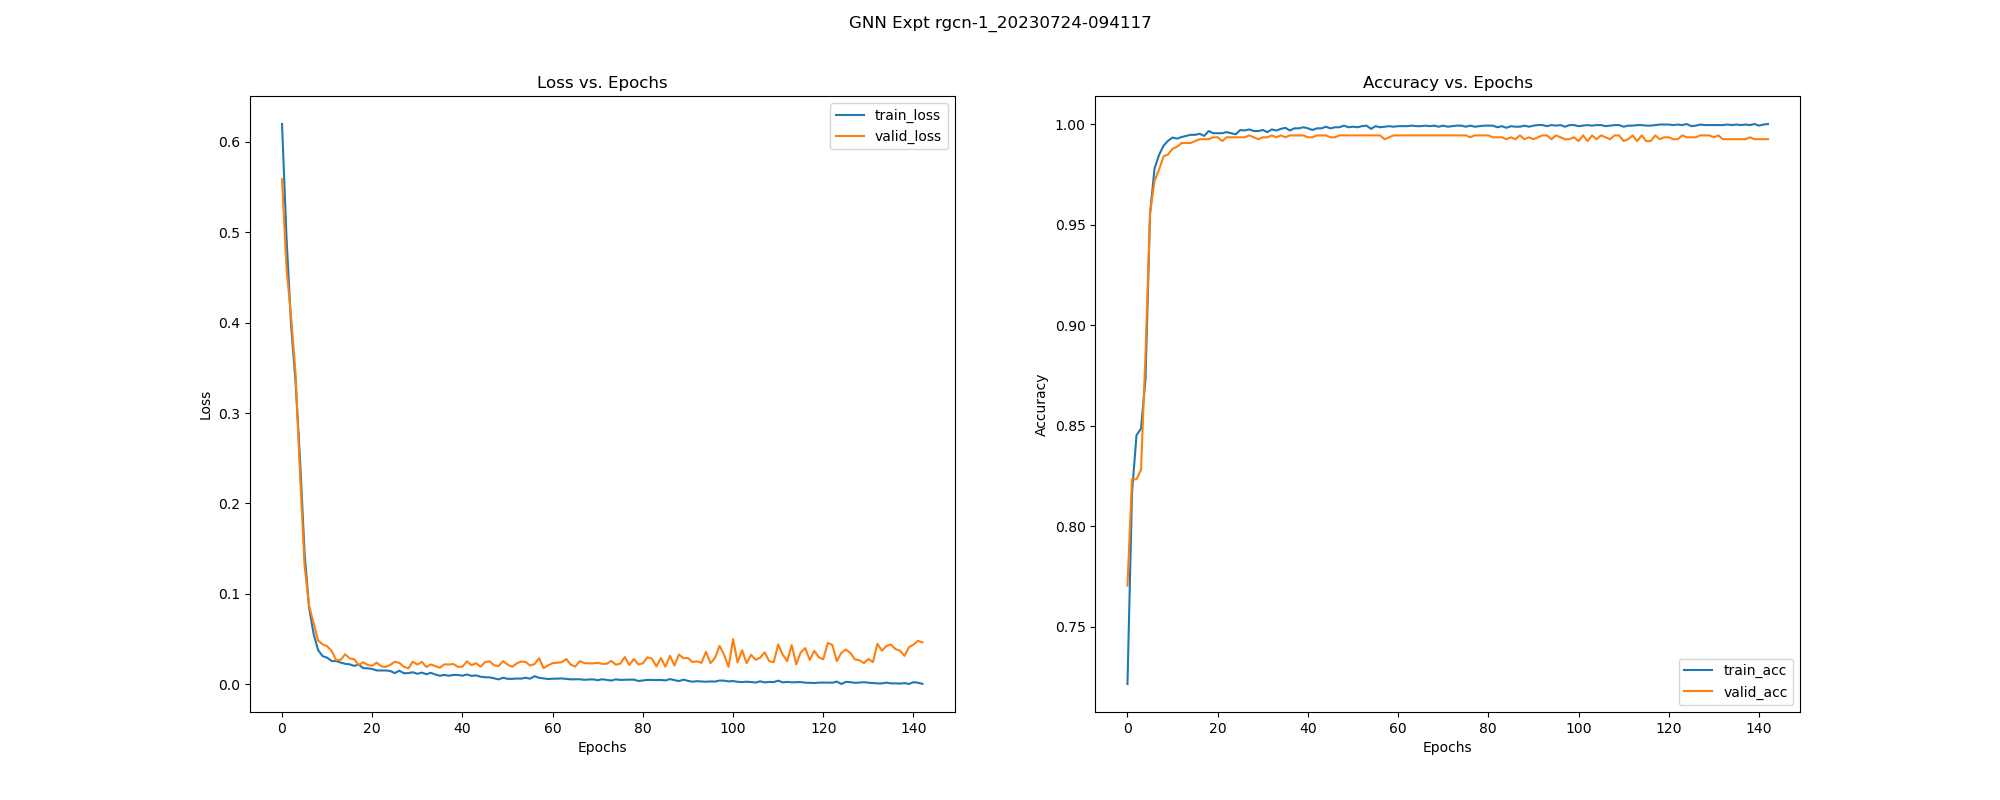

Values plotted in this chart, from the file beside it:
, epoch, train_loss, train_acc, train_pre, train_rec, train_f1, train_auc, train_mcc, train_pr_auc, valid_loss, valid_acc, valid_pre, valid_rec, valid_f1, valid_auc, valid_mcc, valid_pr_auc, test_acc, test_pre, test_rec, test_f1, test_auc, test_mcc
0, 0.0, 0.6197, 0.7214, 0.7728, 0.7922, 0.7824, 0.7415, 0.3958, 0.7481, 0.5586, 0.7703, 0.7717, 0.9043, 0.8328, 0.759, 0.4889, 0.7686, 0.785, 0.7636, 0.9556, 0.8489, 0.696, 0.5311
1, 1.0, 0.4935, 0.8163, 0.8038, 0.9386, 0.866, 0.7863, 0.5976, 0.8012, 0.4599, 0.8233, 0.7855, 0.991, 0.8764, 0.7666, 0.6311, 0.7723, 0.8093, 0.7694, 0.997, 0.8686, 0.7128, 0.6064
2, 2.0, 0.3979, 0.8452, 0.8103, 0.9859, 0.8895, 0.8314, 0.6744, 0.8686, 0.4068, 0.8233, 0.7855, 0.991, 0.8764, 0.939, 0.6311, 0.9605, 0.8093, 0.7694, 0.997, 0.8686, 0.9214, 0.6064
3, 3.0, 0.3342, 0.8484, 0.8111, 0.991, 0.8921, 0.9418, 0.6836, 0.9622, 0.3436, 0.828, 0.7868, 0.9985, 0.8801, 0.9705, 0.6457, 0.9822, 0.8056, 0.7647, 1.0, 0.8667, 0.9649, 0.6008
4, 4.0, 0.2478, 0.8732, 0.8339, 0.9983, 0.9087, 0.9819, 0.738, 0.9889, 0.2316, 0.8856, 0.8468, 1.0, 0.9171, 0.9899, 0.7638, 0.9937, 0.8374, 0.7953, 1.0, 0.886, 0.9707, 0.6664
5, 5.0, 0.1449, 0.9552, 0.9363, 0.997, 0.9657, 0.994, 0.9051, 0.9959, 0.1309, 0.9556, 0.9344, 1.0, 0.9661, 0.9951, 0.9063, 0.997, 0.9178, 0.8848, 1.0, 0.9389, 0.9731, 0.829
6, 6.0, 0.08466, 0.9779, 0.9748, 0.9906, 0.9826, 0.9956, 0.9524, 0.9964, 0.08691, 0.9716, 0.9571, 1.0, 0.9781, 0.9973, 0.9398, 0.9984, 0.9383, 0.9111, 1.0, 0.9535, 0.9756, 0.8709
7, 7.0, 0.05584, 0.9846, 0.9835, 0.9923, 0.9879, 0.9974, 0.9669, 0.9982, 0.0676, 0.9773, 0.9654, 1.0, 0.9824, 0.9982, 0.9517, 0.9989, 0.9421, 0.916, 1.0, 0.9562, 0.9772, 0.8785
8, 8.0, 0.03772, 0.9892, 0.9881, 0.9949, 0.9915, 0.999, 0.9768, 0.9994, 0.04841, 0.9839, 0.9752, 1.0, 0.9875, 0.9991, 0.9657, 0.9995, 0.9458, 0.921, 1.0, 0.9589, 0.9793, 0.8862
9, 9.0, 0.03109, 0.9916, 0.9907, 0.9962, 0.9934, 0.9987, 0.982, 0.9991, 0.04405, 0.9849, 0.9766, 1.0, 0.9882, 0.9994, 0.9677, 0.9996, 0.9458, 0.921, 1.0, 0.9589, 0.9814, 0.8862
10, 10.0, 0.02938, 0.9933, 0.9932, 0.9962, 0.9947, 0.9991, 0.9855, 0.9994, 0.04203, 0.9877, 0.9809, 1.0, 0.9904, 0.9994, 0.9737, 0.9997, 0.9439, 0.9185, 1.0, 0.9575, 0.9827, 0.8824
11, 11.0, 0.0257, 0.9927, 0.9924, 0.9962, 0.9943, 0.999, 0.9843, 0.9993, 0.03683, 0.9887, 0.9824, 1.0, 0.9911, 0.9996, 0.9757, 0.9997, 0.9495, 0.926, 1.0, 0.9616, 0.9841, 0.8939
12, 12.0, 0.0256, 0.9935, 0.9924, 0.9974, 0.9949, 0.9991, 0.9861, 0.9994, 0.02669, 0.9905, 0.9853, 1.0, 0.9926, 0.9996, 0.9798, 0.9998, 0.9551, 0.9361, 0.997, 0.9656, 0.9857, 0.905
13, 13.0, 0.02396, 0.9941, 0.9928, 0.9979, 0.9953, 0.999, 0.9872, 0.9993, 0.02705, 0.9905, 0.9853, 1.0, 0.9926, 0.9997, 0.9798, 0.9998, 0.9533, 0.9335, 0.997, 0.9642, 0.9859, 0.9011
14, 14.0, 0.02261, 0.9946, 0.9949, 0.9966, 0.9957, 0.9993, 0.9884, 0.9996, 0.03316, 0.9905, 0.9853, 1.0, 0.9926, 0.9997, 0.9798, 0.9998, 0.9458, 0.9233, 0.997, 0.9587, 0.9857, 0.8856
15, 15.0, 0.02206, 0.9946, 0.994, 0.9974, 0.9957, 0.9994, 0.9884, 0.9996, 0.02853, 0.9915, 0.9867, 1.0, 0.9933, 0.9997, 0.9818, 0.9998, 0.9495, 0.9284, 0.997, 0.9615, 0.9862, 0.8933
16, 16.0, 0.0203, 0.9951, 0.9949, 0.9974, 0.9962, 0.9996, 0.9896, 0.9997, 0.0277, 0.9924, 0.9882, 1.0, 0.9941, 0.9998, 0.9838, 0.9999, 0.9495, 0.9284, 0.997, 0.9615, 0.9866, 0.8933
17, 17.0, 0.02172, 0.9941, 0.9936, 0.997, 0.9953, 0.9994, 0.9872, 0.9996, 0.0212, 0.9924, 0.9882, 1.0, 0.9941, 0.9998, 0.9838, 0.9999, 0.957, 0.9387, 0.997, 0.967, 0.9881, 0.9089
18, 18.0, 0.01786, 0.9965, 0.9966, 0.9979, 0.9972, 0.9996, 0.9925, 0.9997, 0.02433, 0.9924, 0.9882, 1.0, 0.9941, 0.9998, 0.9838, 0.9999, 0.9533, 0.9335, 0.997, 0.9642, 0.9884, 0.9011
19, 19.0, 0.01762, 0.9954, 0.9949, 0.9979, 0.9964, 0.9997, 0.9901, 0.9998, 0.02134, 0.9934, 0.9911, 0.9985, 0.9948, 0.9998, 0.9858, 0.9999, 0.957, 0.9387, 0.997, 0.967, 0.9896, 0.9089
20, 20.0, 0.01694, 0.9954, 0.9949, 0.9979, 0.9964, 0.9996, 0.9901, 0.9998, 0.0205, 0.9934, 0.9911, 0.9985, 0.9948, 0.9998, 0.9858, 0.9999, 0.9607, 0.944, 0.997, 0.9698, 0.9909, 0.9167
21, 21.0, 0.01527, 0.9954, 0.9957, 0.997, 0.9964, 0.9998, 0.9901, 0.9999, 0.0239, 0.9915, 0.9882, 0.9985, 0.9933, 0.9998, 0.9817, 0.9999, 0.9551, 0.9361, 0.997, 0.9656, 0.9906, 0.905
22, 22.0, 0.01528, 0.996, 0.9962, 0.9974, 0.9968, 0.9997, 0.9913, 0.9998, 0.01985, 0.9934, 0.9911, 0.9985, 0.9948, 0.9998, 0.9858, 0.9999, 0.9607, 0.944, 0.997, 0.9698, 0.9928, 0.9167
23, 23.0, 0.01522, 0.9954, 0.9957, 0.997, 0.9964, 0.9998, 0.9901, 0.9999, 0.01921, 0.9934, 0.9911, 0.9985, 0.9948, 0.9998, 0.9858, 0.9999, 0.9607, 0.944, 0.997, 0.9698, 0.9932, 0.9167
24, 24.0, 0.01462, 0.9949, 0.9949, 0.997, 0.996, 0.9998, 0.989, 0.9999, 0.02148, 0.9934, 0.9911, 0.9985, 0.9948, 0.9998, 0.9858, 0.9999, 0.957, 0.9387, 0.997, 0.967, 0.9926, 0.9089
25, 25.0, 0.01232, 0.997, 0.9983, 0.997, 0.9977, 0.9999, 0.9936, 0.9999, 0.0248, 0.9934, 0.9911, 0.9985, 0.9948, 0.9998, 0.9858, 0.9999, 0.9495, 0.9284, 0.997, 0.9615, 0.9917, 0.8933
26, 26.0, 0.01501, 0.9968, 0.997, 0.9979, 0.9974, 0.9997, 0.993, 0.9998, 0.02364, 0.9934, 0.9911, 0.9985, 0.9948, 0.9998, 0.9858, 0.9999, 0.9533, 0.9335, 0.997, 0.9642, 0.9921, 0.9011
27, 27.0, 0.01225, 0.9973, 0.9974, 0.9983, 0.9979, 0.9998, 0.9942, 0.9999, 0.0193, 0.9943, 0.9926, 0.9985, 0.9955, 0.9998, 0.9878, 0.9999, 0.9607, 0.9465, 0.9941, 0.9697, 0.9943, 0.9163
28, 28.0, 0.01229, 0.9965, 0.9962, 0.9983, 0.9972, 0.9998, 0.9925, 0.9999, 0.01756, 0.9934, 0.9926, 0.997, 0.9948, 0.9998, 0.9858, 0.9999, 0.9664, 0.9571, 0.9911, 0.9738, 0.995, 0.9279
29, 29.0, 0.01325, 0.9965, 0.9979, 0.9966, 0.9972, 0.9998, 0.9925, 0.9999, 0.02498, 0.9924, 0.9896, 0.9985, 0.994, 0.9998, 0.9838, 0.9999, 0.9495, 0.9284, 0.997, 0.9615, 0.993, 0.8933
30, 30.0, 0.01155, 0.997, 0.9974, 0.9979, 0.9977, 0.9998, 0.9936, 0.9999, 0.02177, 0.9934, 0.9911, 0.9985, 0.9948, 0.9998, 0.9858, 0.9999, 0.957, 0.9387, 0.997, 0.967, 0.9944, 0.9089
31, 31.0, 0.01288, 0.996, 0.997, 0.9966, 0.9968, 0.9998, 0.9913, 0.9999, 0.02471, 0.9934, 0.9911, 0.9985, 0.9948, 0.9998, 0.9858, 0.9999, 0.9514, 0.9309, 0.997, 0.9629, 0.994, 0.8972
32, 32.0, 0.01108, 0.9973, 0.997, 0.9987, 0.9979, 0.9998, 0.9942, 0.9999, 0.0192, 0.9943, 0.9926, 0.9985, 0.9955, 0.9998, 0.9878, 0.9999, 0.9626, 0.9517, 0.9911, 0.971, 0.9956, 0.9199
33, 33.0, 0.01264, 0.9968, 0.9974, 0.9974, 0.9974, 0.9998, 0.993, 0.9999, 0.02187, 0.9934, 0.9911, 0.9985, 0.9948, 0.9998, 0.9858, 0.9999, 0.9551, 0.9385, 0.9941, 0.9655, 0.995, 0.9046
34, 34.0, 0.01072, 0.9976, 0.9974, 0.9987, 0.9981, 0.9999, 0.9948, 0.9999, 0.02001, 0.9943, 0.9926, 0.9985, 0.9955, 0.9998, 0.9878, 0.9999, 0.9626, 0.9492, 0.9941, 0.9711, 0.9961, 0.9202
35, 35.0, 0.009363, 0.9981, 0.9987, 0.9983, 0.9985, 0.9998, 0.9959, 0.9999, 0.01831, 0.9934, 0.9926, 0.997, 0.9948, 0.9998, 0.9858, 0.9999, 0.9664, 0.9571, 0.9911, 0.9738, 0.9969, 0.9279
36, 36.0, 0.01028, 0.9968, 0.9979, 0.997, 0.9974, 0.9999, 0.993, 0.9999, 0.02202, 0.9943, 0.9926, 0.9985, 0.9955, 0.9998, 0.9878, 0.9999, 0.9589, 0.9438, 0.9941, 0.9683, 0.9969, 0.9124
37, 37.0, 0.00939, 0.9978, 0.9983, 0.9983, 0.9983, 0.9998, 0.9954, 0.9999, 0.02184, 0.9943, 0.9926, 0.9985, 0.9955, 0.9998, 0.9878, 0.9999, 0.9589, 0.9438, 0.9941, 0.9683, 0.9972, 0.9124
38, 38.0, 0.01032, 0.9978, 0.9987, 0.9979, 0.9983, 0.9998, 0.9954, 0.9999, 0.02234, 0.9943, 0.9926, 0.9985, 0.9955, 0.9998, 0.9878, 0.9999, 0.9607, 0.9465, 0.9941, 0.9697, 0.997, 0.9163
39, 39.0, 0.01025, 0.9984, 0.9987, 0.9987, 0.9987, 0.9998, 0.9965, 0.9999, 0.01921, 0.9943, 0.9926, 0.9985, 0.9955, 0.9998, 0.9878, 0.9999, 0.9701, 0.96, 0.9941, 0.9767, 0.9976, 0.936
40, 40.0, 0.009439, 0.9978, 0.9987, 0.9979, 0.9983, 0.9998, 0.9954, 0.9999, 0.01947, 0.9934, 0.9926, 0.997, 0.9948, 0.9998, 0.9858, 0.9999, 0.9664, 0.9545, 0.9941, 0.9739, 0.9975, 0.9281
41, 41.0, 0.01084, 0.997, 0.9974, 0.9979, 0.9977, 0.9998, 0.9936, 0.9999, 0.02529, 0.9934, 0.9911, 0.9985, 0.9948, 0.9998, 0.9858, 0.9999, 0.957, 0.9412, 0.9941, 0.9669, 0.9961, 0.9085
42, 42.0, 0.009258, 0.9978, 0.9983, 0.9983, 0.9983, 0.9998, 0.9954, 0.9999, 0.02108, 0.9943, 0.9926, 0.9985, 0.9955, 0.9998, 0.9878, 0.9999, 0.9664, 0.9545, 0.9941, 0.9739, 0.9971, 0.9281
43, 43.0, 0.009818, 0.9978, 0.9987, 0.9979, 0.9983, 0.9999, 0.9954, 0.9999, 0.02326, 0.9943, 0.9926, 0.9985, 0.9955, 0.9998, 0.9878, 0.9999, 0.9607, 0.9465, 0.9941, 0.9697, 0.9965, 0.9163
44, 44.0, 0.008365, 0.9987, 0.9996, 0.9983, 0.9989, 0.9998, 0.9971, 0.9999, 0.01945, 0.9943, 0.9926, 0.9985, 0.9955, 0.9998, 0.9878, 0.9999, 0.9682, 0.9573, 0.9941, 0.9753, 0.9973, 0.9321
45, 45.0, 0.00779, 0.9978, 0.9987, 0.9979, 0.9983, 0.9999, 0.9954, 1, 0.02434, 0.9934, 0.9911, 0.9985, 0.9948, 0.9998, 0.9858, 0.9999, 0.9607, 0.9465, 0.9941, 0.9697, 0.9964, 0.9163
46, 46.0, 0.00763, 0.9984, 0.9991, 0.9983, 0.9987, 0.9998, 0.9965, 0.9999, 0.02541, 0.9934, 0.9911, 0.9985, 0.9948, 0.9998, 0.9858, 0.9999, 0.9607, 0.944, 0.997, 0.9698, 0.9968, 0.9167
47, 47.0, 0.006636, 0.9984, 0.9987, 0.9987, 0.9987, 0.9999, 0.9965, 0.9999, 0.02109, 0.9943, 0.9926, 0.9985, 0.9955, 0.9998, 0.9878, 0.9999, 0.9664, 0.9545, 0.9941, 0.9739, 0.9971, 0.9281
48, 48.0, 0.00535, 0.9992, 1.0, 0.9987, 0.9994, 0.9999, 0.9983, 1, 0.02012, 0.9943, 0.9926, 0.9985, 0.9955, 0.9998, 0.9878, 0.9999, 0.9682, 0.9573, 0.9941, 0.9753, 0.9975, 0.9321
49, 49.0, 0.007198, 0.9984, 0.9987, 0.9987, 0.9987, 0.9999, 0.9965, 0.9999, 0.02559, 0.9943, 0.9926, 0.9985, 0.9955, 0.9998, 0.9878, 0.9999, 0.9589, 0.9438, 0.9941, 0.9683, 0.9969, 0.9124
50, 50.0, 0.005989, 0.9987, 0.9991, 0.9987, 0.9989, 0.9999, 0.9971, 0.9999, 0.02181, 0.9943, 0.9926, 0.9985, 0.9955, 0.9998, 0.9878, 0.9999, 0.9664, 0.9545, 0.9941, 0.9739, 0.9973, 0.9281
51, 51.0, 0.005913, 0.9984, 0.9991, 0.9983, 0.9987, 0.9999, 0.9965, 1, 0.01928, 0.9943, 0.9926, 0.9985, 0.9955, 0.9998, 0.9878, 0.9999, 0.9682, 0.9573, 0.9941, 0.9753, 0.9976, 0.9321
52, 52.0, 0.006336, 0.9989, 0.9996, 0.9987, 0.9991, 0.9999, 0.9977, 0.9999, 0.02296, 0.9943, 0.9926, 0.9985, 0.9955, 0.9998, 0.9878, 0.9999, 0.9626, 0.9492, 0.9941, 0.9711, 0.9973, 0.9202
53, 53.0, 0.006223, 0.9992, 1.0, 0.9987, 0.9994, 0.9999, 0.9983, 0.9999, 0.02512, 0.9943, 0.9926, 0.9985, 0.9955, 0.9998, 0.9878, 0.9999, 0.9607, 0.9465, 0.9941, 0.9697, 0.997, 0.9163
54, 54.0, 0.007114, 0.9976, 0.9987, 0.9974, 0.9981, 0.9999, 0.9948, 1, 0.02463, 0.9943, 0.9926, 0.9985, 0.9955, 0.9998, 0.9878, 0.9999, 0.9626, 0.9492, 0.9941, 0.9711, 0.9969, 0.9202
55, 55.0, 0.006214, 0.9989, 0.9996, 0.9987, 0.9991, 0.9999, 0.9977, 0.9999, 0.02073, 0.9943, 0.9926, 0.9985, 0.9955, 0.9998, 0.9878, 0.9999, 0.9664, 0.9545, 0.9941, 0.9739, 0.9974, 0.9281
56, 56.0, 0.008928, 0.9984, 0.9996, 0.9979, 0.9987, 0.9998, 0.9965, 0.9999, 0.02238, 0.9943, 0.9926, 0.9985, 0.9955, 0.9998, 0.9878, 0.9999, 0.9645, 0.9518, 0.9941, 0.9725, 0.9975, 0.9242
57, 57.0, 0.007079, 0.9987, 0.9996, 0.9983, 0.9989, 0.9998, 0.9971, 0.9999, 0.02874, 0.9924, 0.9896, 0.9985, 0.994, 0.9998, 0.9838, 0.9999, 0.957, 0.9412, 0.9941, 0.9669, 0.9967, 0.9085
58, 58.0, 0.006492, 0.9989, 0.9996, 0.9987, 0.9991, 0.9998, 0.9977, 0.9999, 0.01783, 0.9934, 0.9926, 0.997, 0.9948, 0.9998, 0.9858, 0.9999, 0.9664, 0.9598, 0.9882, 0.9738, 0.9977, 0.9277
59, 59.0, 0.005719, 0.9987, 0.9996, 0.9983, 0.9989, 1, 0.9971, 1, 0.02092, 0.9943, 0.9926, 0.9985, 0.9955, 0.9998, 0.9878, 0.9999, 0.9664, 0.9545, 0.9941, 0.9739, 0.9975, 0.9281
... 83 more rows
